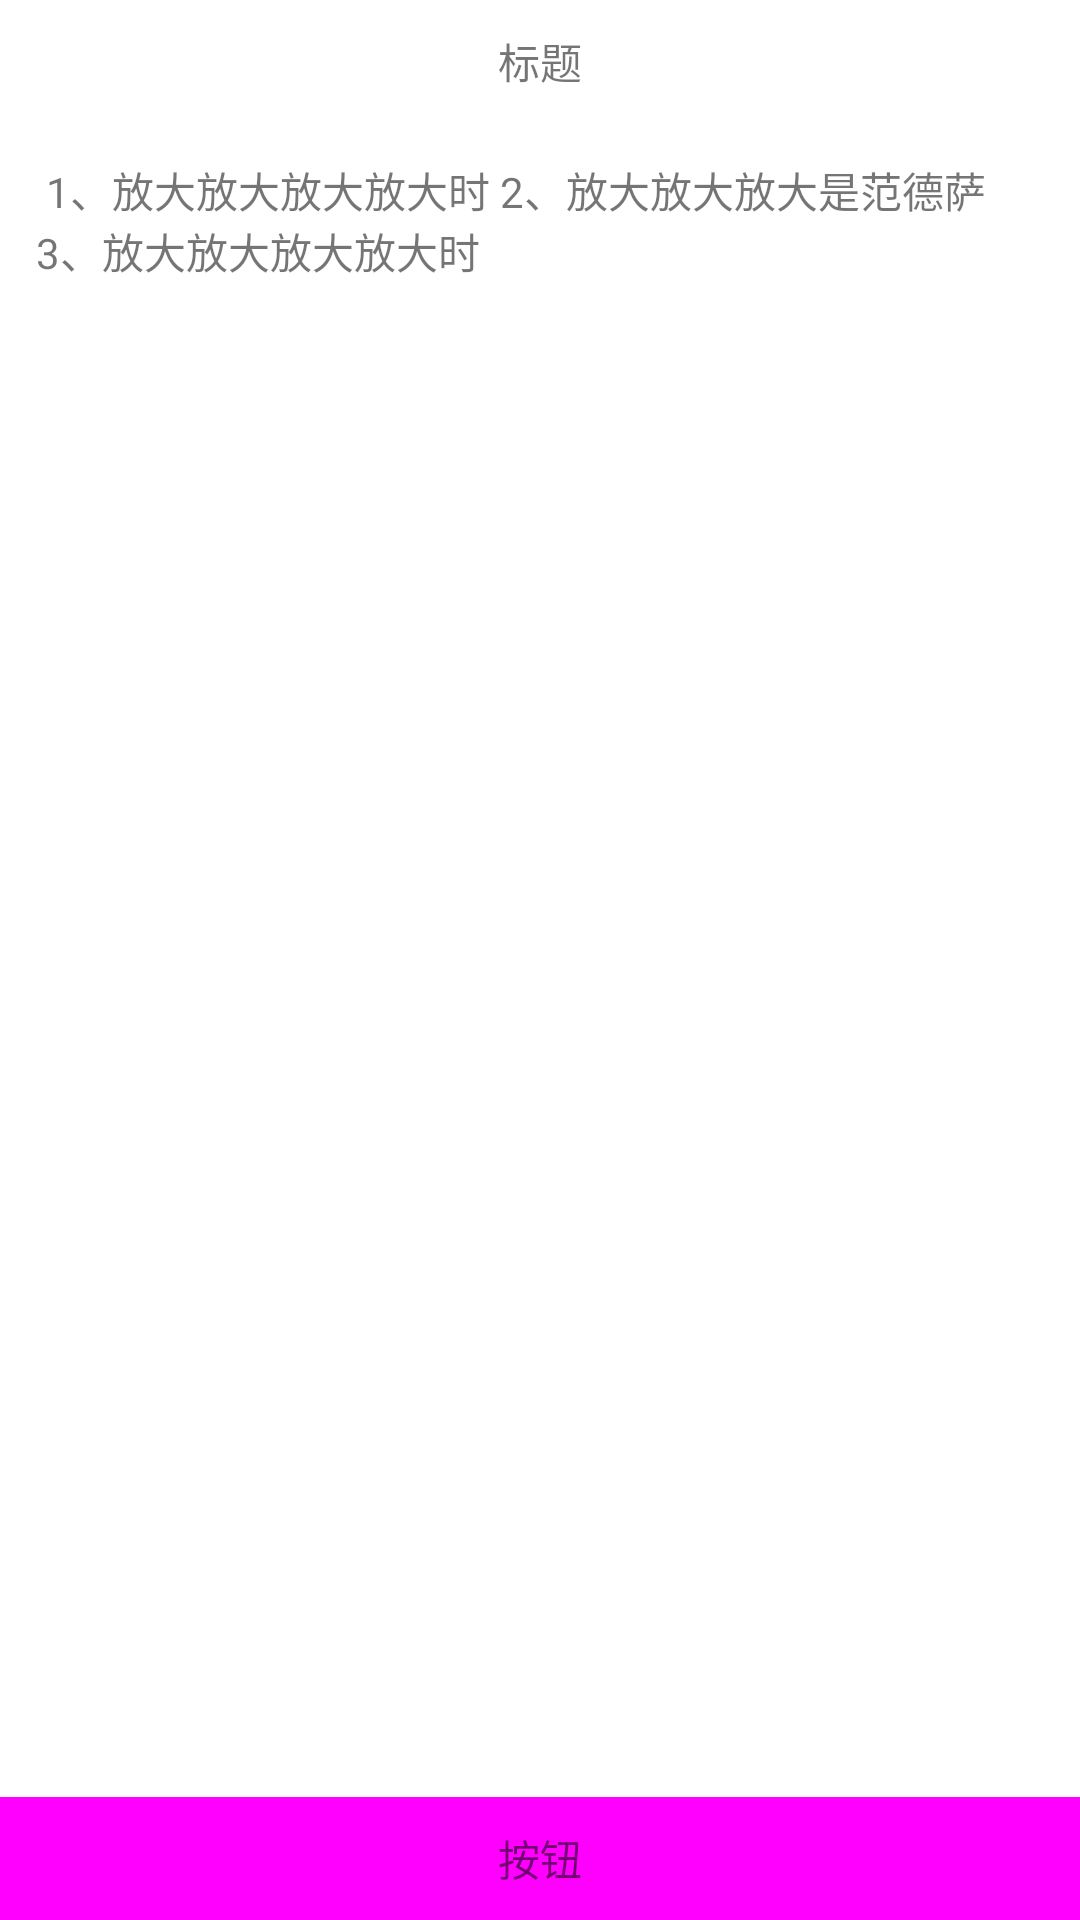

Android layout source for this screen:
<!-- AndroidManifest.xml: application theme AppTheme -->
<!-- res/layout/demodemo.xml -->
<?xml version="1.0" encoding="utf-8"?>
<FrameLayout xmlns:android="http://schemas.android.com/apk/res/android"
    android:layout_width="match_parent"
    android:layout_height="match_parent"
    android:background="#ffffff">

    <TextView
        android:id="@+id/biaoti"
        android:layout_width="match_parent"
        android:layout_height="41dp"
        android:gravity="center"
        android:text="标题" />

    <ScrollView
        android:layout_width="match_parent"
        android:layout_height="wrap_content"
        android:layout_below="@+id/biaoti"
        android:layout_marginTop="41dp"
        android:padding="12dp"
        android:layout_marginBottom="41dp">

        <TextView
            android:layout_width="match_parent"
            android:layout_height="wrap_content"
            android:text="
1、放大放大放大放大时
2、放大放大放大是范德萨
3、放大放大放大放大时" />
    </ScrollView>

    <TextView
        android:layout_width="match_parent"
        android:layout_height="41dp"
        android:layout_gravity="bottom"
        android:background="#F0F"
        android:gravity="center"
        android:text="按钮" />

</FrameLayout>
<!-- resources referenced by this layout -->
<resources>
  <style name="AppTheme" parent="Theme.AppCompat.Light">
          
          <item name="colorPrimary">@color/colorPrimary</item>
          <item name="colorPrimaryDark">@color/colorPrimaryDark</item>
          <item name="colorAccent">@color/colorAccent</item>
          <item name="android:windowAnimationStyle">@style/fade</item>
          <item name="windowActionBar">false</item>
          <item name="windowNoTitle">true</item>
      </style>
  <color name="colorPrimary">#F0FF</color>
  <color name="colorPrimaryDark">#C734E1</color>
  <color name="colorAccent">#FF4081</color>
  <style name="fade" parent="@android:style/Animation.Activity">
          <item name="android:activityOpenEnterAnimation">@anim/fade_in</item>
          <item name="android:activityOpenExitAnimation">@anim/fade_out</item>
          <item name="android:activityCloseEnterAnimation">@anim/fade_in</item>
          <item name="android:activityCloseExitAnimation">@anim/fade_out</item>
      </style>
</resources>
